Dataset: dataset (GitHub, SnehalThakur/ComputerVision-CV). Classes: black-grass, charlock, cleavers, common chickweed, common wheat, fat hen, loose silky-bent, maize, scentless mayweed, shepherds purse, small-flowered cranesbill, sugar beet.

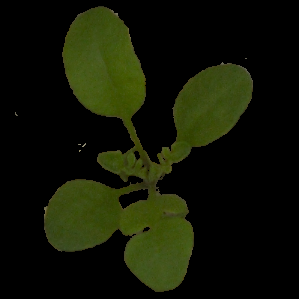
Label: shepherds purse

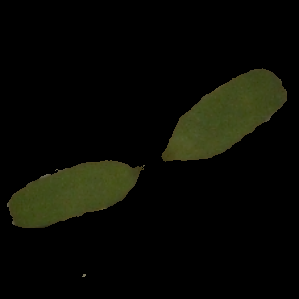
Label: fat hen

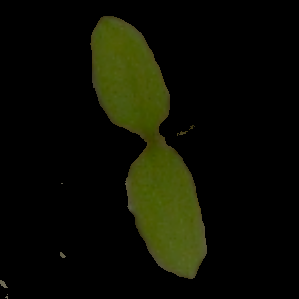
Label: common chickweed

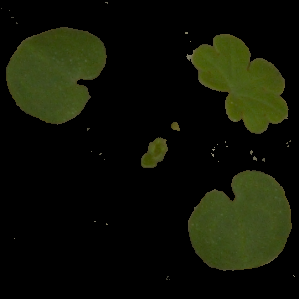
Label: small-flowered cranesbill

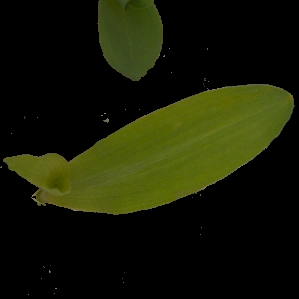
Label: maize

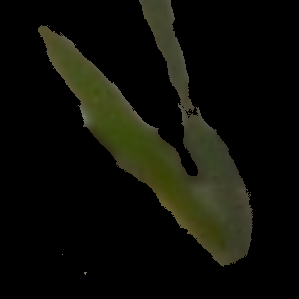
Label: black-grass
